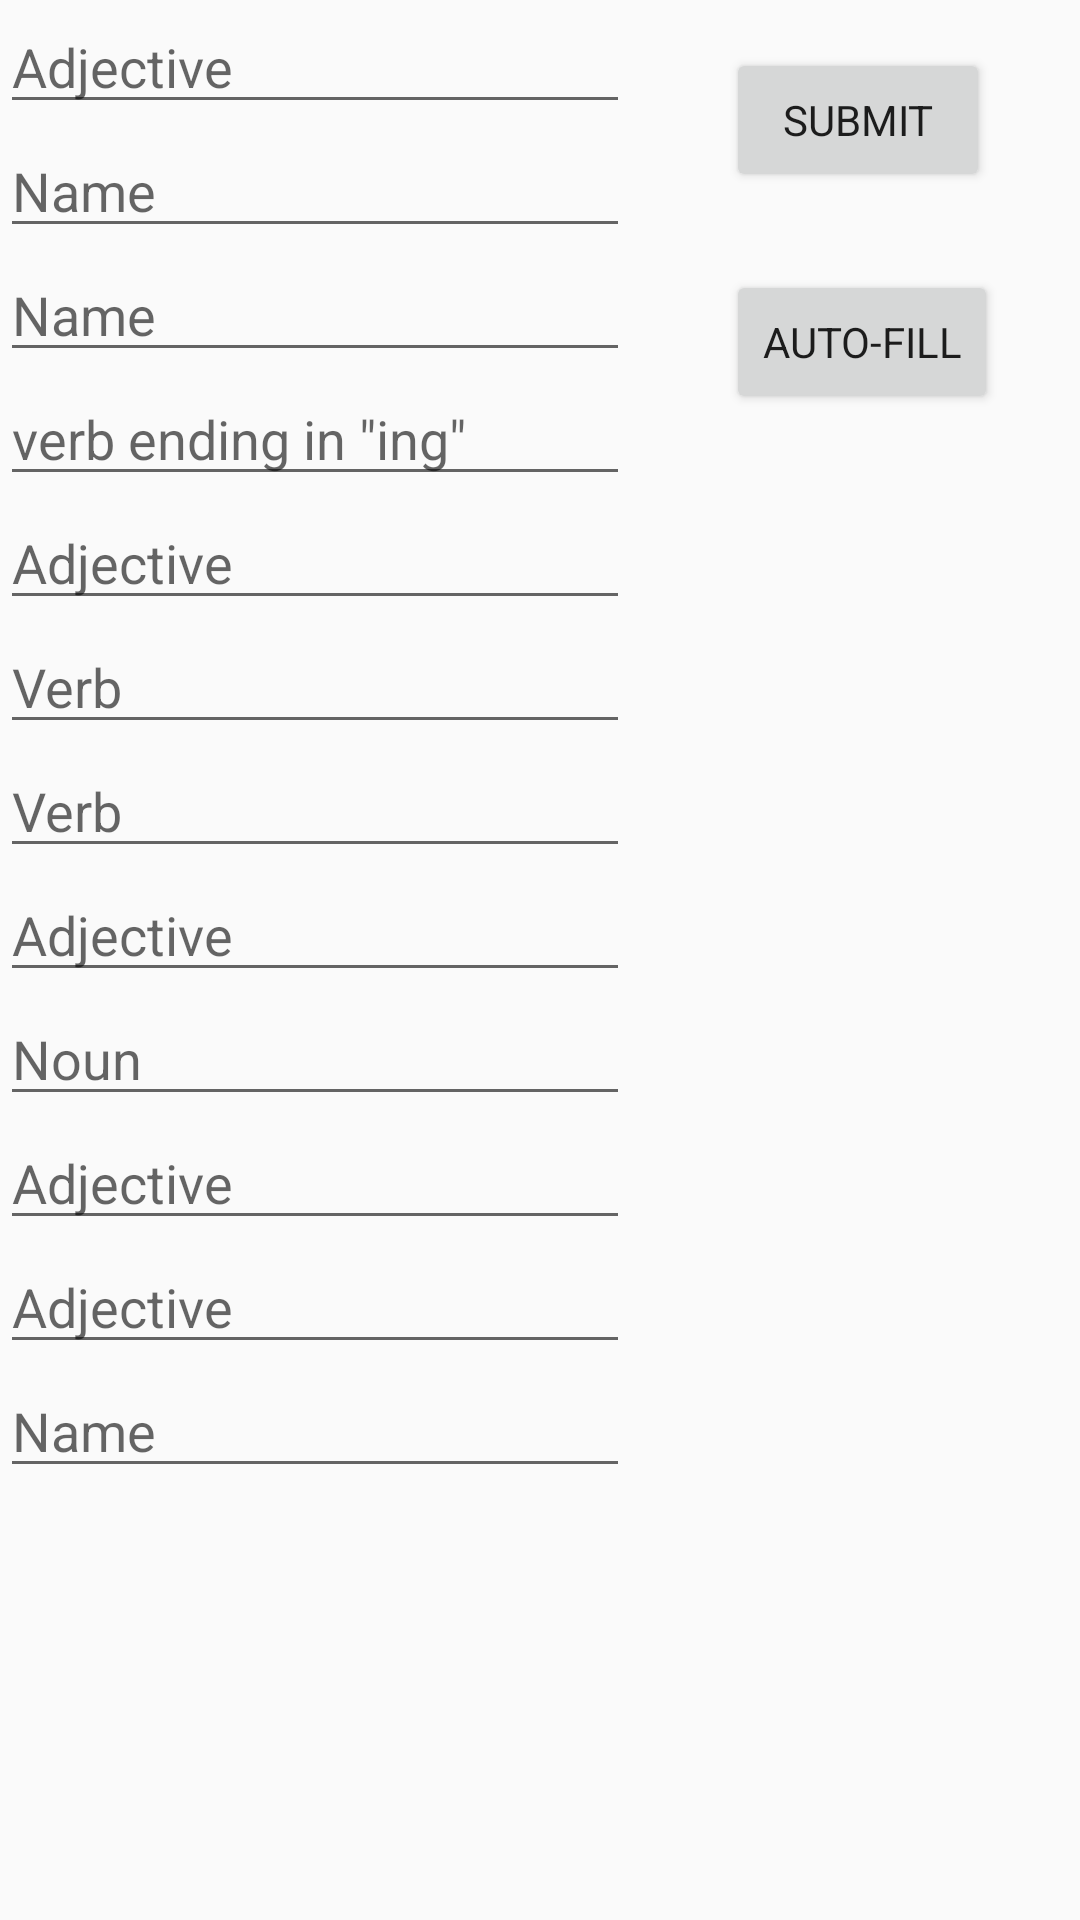

Write the Android layout XML for this screen, with the resource values it uses.
<!-- AndroidManifest.xml: application theme AppTheme -->
<!-- res/layout/activity_main.xml -->
<?xml version="1.0" encoding="utf-8"?>
<androidx.constraintlayout.widget.ConstraintLayout xmlns:android="http://schemas.android.com/apk/res/android"
    xmlns:app="http://schemas.android.com/apk/res-auto"
    xmlns:tools="http://schemas.android.com/tools"
    android:layout_width="match_parent"
    android:layout_height="match_parent"
    tools:context=".MainActivity">

    <GridLayout
        android:id="@+id/gridLayout"
        android:layout_width="wrap_content"
        android:layout_height="0dp"
        app:layout_constraintBottom_toBottomOf="parent"
        app:layout_constraintStart_toStartOf="parent"
        app:layout_constraintTop_toTopOf="parent">

        <EditText
            android:id="@+id/editText"
            android:layout_width="wrap_content"
            android:layout_height="wrap_content"
            android:layout_row="0"
            android:layout_column="0"
            android:ems="10"
            android:hint="Adjective"
            android:inputType="textPersonName" />

        <EditText
            android:id="@+id/editText2"
            android:layout_width="wrap_content"
            android:layout_height="wrap_content"
            android:layout_row="1"
            android:layout_column="0"
            android:ems="10"
            android:hint="Name"
            android:inputType="textPersonName" />

        <EditText
            android:id="@+id/editText3"
            android:layout_width="wrap_content"
            android:layout_height="wrap_content"
            android:layout_row="2"
            android:layout_column="0"
            android:ems="10"
            android:hint="Name"
            android:inputType="textPersonName" />

        <EditText
            android:id="@+id/editText4"
            android:layout_width="wrap_content"
            android:layout_height="wrap_content"
            android:layout_row="3"
            android:layout_column="0"
            android:ems="10"
            android:hint='verb ending in "ing"'
            android:inputType="textPersonName" />

        <EditText
            android:id="@+id/editText5"
            android:layout_width="wrap_content"
            android:layout_height="wrap_content"
            android:layout_row="4"
            android:layout_column="0"
            android:ems="10"
            android:hint="Adjective"
            android:inputType="textPersonName" />

        <EditText
            android:id="@+id/editText6"
            android:layout_width="wrap_content"
            android:layout_height="wrap_content"
            android:layout_row="5"
            android:layout_column="0"
            android:ems="10"
            android:hint="Verb"
            android:inputType="textPersonName" />

        <EditText
            android:id="@+id/editText7"
            android:layout_width="wrap_content"
            android:layout_height="wrap_content"
            android:layout_row="6"
            android:layout_column="0"
            android:ems="10"
            android:hint="Verb"
            android:inputType="textPersonName" />

        <EditText
            android:id="@+id/editText8"
            android:layout_width="wrap_content"
            android:layout_height="wrap_content"
            android:layout_row="7"
            android:layout_column="0"
            android:ems="10"
            android:hint="Adjective"
            android:inputType="textPersonName" />

        <EditText
            android:id="@+id/editText9"
            android:layout_width="wrap_content"
            android:layout_height="wrap_content"
            android:layout_row="8"
            android:layout_column="0"
            android:ems="10"
            android:hint="Noun"
            android:inputType="textPersonName" />

        <EditText
            android:id="@+id/editText10"
            android:layout_width="wrap_content"
            android:layout_height="wrap_content"
            android:layout_row="9"
            android:layout_column="0"
            android:ems="10"
            android:hint="Adjective"
            android:inputType="textPersonName" />

        <EditText
            android:id="@+id/editText11"
            android:layout_width="wrap_content"
            android:layout_height="wrap_content"
            android:layout_row="10"
            android:layout_column="0"
            android:ems="10"
            android:hint="Adjective"
            android:inputType="textPersonName" />

        <EditText
            android:id="@+id/editText12"
            android:layout_width="wrap_content"
            android:layout_height="wrap_content"
            android:layout_row="11"
            android:layout_column="0"
            android:ems="10"
            android:hint="Name"
            android:inputType="textPersonName" />

    </GridLayout>

    <Button
        android:id="@+id/buttonSubmit"
        android:layout_width="wrap_content"
        android:layout_height="wrap_content"
        android:layout_marginStart="56dp"
        android:layout_marginTop="16dp"
        android:layout_marginEnd="54dp"
        android:onClick="fillInStory"
        android:text="Submit"
        app:layout_constraintEnd_toEndOf="parent"
        app:layout_constraintStart_toEndOf="@+id/gridLayout"
        app:layout_constraintTop_toTopOf="parent" />

    <Button
        android:id="@+id/buttonAutoFill"
        android:layout_width="wrap_content"
        android:layout_height="wrap_content"
        android:layout_marginTop="26dp"
        android:text="AUTO-FILL"
        app:layout_constraintStart_toStartOf="@+id/buttonSubmit"
        app:layout_constraintTop_toBottomOf="@+id/buttonSubmit"
        android:onClick="autoFill"
        />
</androidx.constraintlayout.widget.ConstraintLayout>
<!-- resources referenced by this layout -->
<resources>
  <style name="AppTheme" parent="Theme.AppCompat.Light.DarkActionBar">
          
          <item name="colorPrimary">@color/colorPrimary</item>
          <item name="colorPrimaryDark">@color/colorPrimaryDark</item>
          <item name="colorAccent">@color/colorAccent</item>
          <item name="fontFamily">@font/coming_soon</item>
      </style>
  <!-- not gathered from this repository: default colours our renderer supplied (Android Studio template values) -->
  <color name="colorPrimary">#FF6200EE</color>
  <color name="colorPrimaryDark">#FF3700B3</color>
  <color name="colorAccent">#FF03DAC5</color>
</resources>
